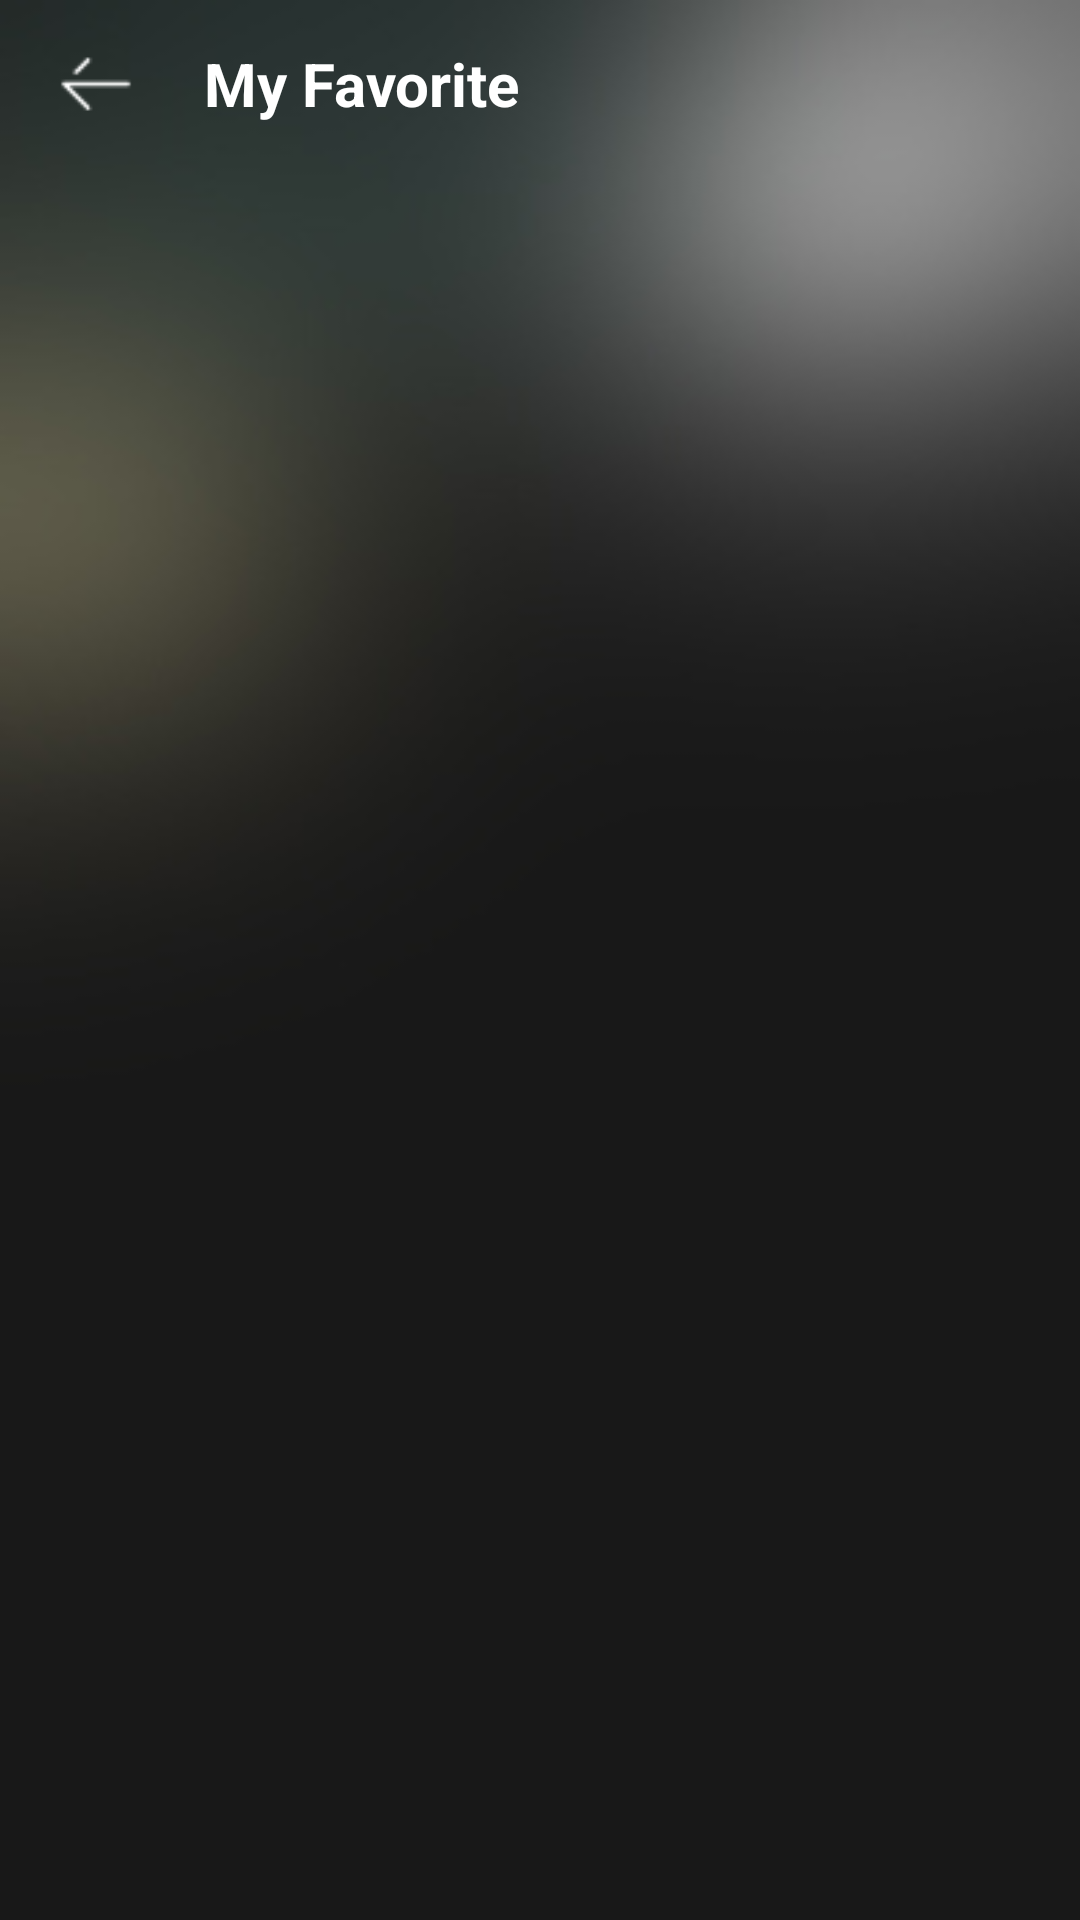

Reconstruct the res/layout file that produces this screen, plus the resources it refers to.
<!-- AndroidManifest.xml: application theme Theme.MovieApp -->
<!-- res/layout/activity_favorite.xml -->
<?xml version="1.0" encoding="utf-8"?>
<androidx.constraintlayout.widget.ConstraintLayout xmlns:android="http://schemas.android.com/apk/res/android"
    xmlns:app="http://schemas.android.com/apk/res-auto"
    xmlns:tools="http://schemas.android.com/tools"
    android:layout_width="match_parent"
    android:layout_height="match_parent"
    tools:context=".presentation.main.account.myfavorite.view.FavoriteActivity"
    android:background="@drawable/id_background_app_movies">

    <androidx.appcompat.widget.Toolbar
        android:id="@+id/tbFavorite"
        android:layout_width="match_parent"
        android:layout_height="wrap_content"
        app:layout_constraintTop_toTopOf="parent">

        <ImageView
            android:id="@+id/ivBack"
            android:layout_width="wrap_content"
            android:layout_height="wrap_content"
            android:layout_margin="8dp"
            android:adjustViewBounds="true"
            android:maxWidth="32dp"
            android:src="@drawable/arrow_left" />

        <TextView
            android:id="@+id/tvMyFavorite"
            android:layout_width="wrap_content"
            android:layout_height="wrap_content"
            android:layout_marginStart="20dp"
            android:text="My Favorite"
            android:textColor="@color/white"
            android:textSize="20sp"
            android:textStyle="bold" />

    </androidx.appcompat.widget.Toolbar>

    <androidx.recyclerview.widget.RecyclerView
        android:id="@+id/rvFavorite"
        android:layout_width="match_parent"
        android:layout_height="wrap_content"
        android:paddingBottom="62dp"
        app:layout_constraintEnd_toEndOf="parent"
        app:layout_constraintHorizontal_bias="0.5"
        app:layout_constraintStart_toStartOf="parent"
        app:layout_constraintTop_toBottomOf="@id/tbFavorite" />

</androidx.constraintlayout.widget.ConstraintLayout>
<!-- resources referenced by this layout -->
<resources>
  <color name="white">#FFFFFFFF</color>
  <!-- drawable arrow_left: png bitmap (drawable, 242 bytes) -->
  <!-- drawable id_background_app_movies: jpg bitmap (drawable, 21562 bytes) -->
  <style name="Theme.MovieApp" parent="Theme.MaterialComponents.DayNight.NoActionBar">
          
          <item name="colorPrimary">@color/black</item>
          <item name="colorPrimaryVariant">@color/black</item>
          <item name="colorOnPrimary">@color/white</item>
          
          <item name="colorSecondary">@color/orange</item>
          <item name="colorSecondaryVariant">@color/orange</item>
          <item name="colorOnSecondary">@color/black</item>
          
  
          
          <item name="android:windowFullscreen">true</item>
      </style>
  <color name="black">#FF000000</color>
  <color name="orange">#DD5F01</color>
</resources>
